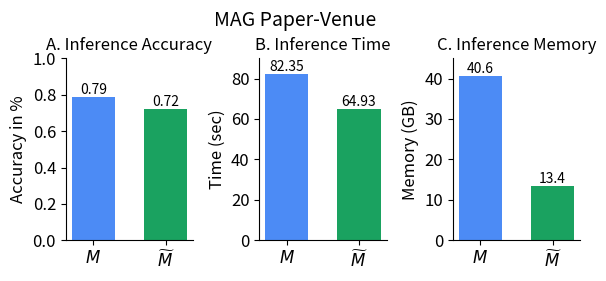

Generate this figure with matplotlib:
import matplotlib.pyplot as plt
import numpy as np

plt.rcParams.update({'font.size': 10})
# Data
models = [r'$M$', r'$\widetilde{M}$']#['KG-TOSA', 'KG-WISE']
test_accuracy = [0.79, 0.72]  # Dummy values for Test Accuracy
kg_tosa_pre_model_inf = [25.91,	19.02,	37.42]  # Teacher, Student
wise_pre_model_inf = [13.35,	4.18,	47.4]# Train, Prune, Re-train
train_memory_gkd = [40.59]  # Dummy values for Train Memory (Non-stacked)
train_memory_gcnp = [13.38]  # Dummy values for Train Memory (Non-stacked)

# Create figure and subplots
fig, axs = plt.subplots(1, 3, figsize=(6, 3))
width = 0.6
fig.suptitle('MAG Paper-Venue', fontsize=14,y =0.92)

# fig.suptitle('KG-TOSA and KG-WISE Comparison ',y=1.05,fontsize=16)
# Test Accuracy Plot
bars = axs[0].bar(models, test_accuracy, width, color=['#4c8bf5', '#1aa260'])
axs[0].set_ylabel('Accuracy in %', fontsize=12)
axs[0].set_title('A. Inference Accuracy', fontsize=12)
axs[0].set_ylim(0, 1)
axs[0].spines['top'].set_visible(False)
axs[0].spines['right'].set_visible(False)
# Add text values on top of bars
for bar in bars:
    yval = bar.get_height()
    axs[0].text(bar.get_x() + bar.get_width()/2, yval , f'{yval:.2f}', ha='center', va='bottom', fontsize=10,)

#F1BB71  #ede658  #4c8bf5   #1aa260
# Training Time Plot (Stacked)
# Calculate total training times
kg_tosa_total_time = np.sum(kg_tosa_pre_model_inf)
wise_total_time = np.sum(wise_pre_model_inf)

# Training Time Plot (Single Bar)
bars_train_time = axs[1].bar(models, [kg_tosa_total_time, wise_total_time], width, color=['#4c8bf5', '#1aa260'])

axs[1].set_ylabel('Time (sec)', fontsize=12)
axs[1].set_title('B. Inference Time', fontsize=12)
axs[1].set_ylim((0, 90))
axs[1].spines['top'].set_visible(False)
axs[1].spines['right'].set_visible(False)
# Add text values on top of bars
for bar in bars_train_time:
    yval = bar.get_height()
    axs[1].text(bar.get_x() + bar.get_width()/2, yval, f'{yval:.2f}', ha='center', va='bottom', fontsize=10)
# Manually add the legend to avoid duplication
# fig.legend([bar1, bar2, bar3],  # Add only the unique bars to the legend
              # ['Pre-Process', 'Model Load', 'Inference'],  # Provide corresponding unique labels
              # loc='upper left', bbox_to_anchor=(0.32, 1.05), ncol=3)

# axs[1].legend(loc='upper left', bbox_to_anchor=(0.8, 1), ncol=1)

# Add text values on top of stacked bars
# For GKD
# total = 0
# for i,b in enumerate([bar1, bar2,bar3]):
#     for bar in b:
#         total +=bar.get_height()
#         if i == 2: 
#             axs[1].text(bar.get_x() + bar.get_width()/2, bar.get_height() + bar.get_y() + 0, 
#                         f'{total:.2f}', ha='center', va='bottom', fontsize=10,)

# # For GCNP
# total = 0
# total_gcnp_height = np.array(wise_pre_model_inf).sum()
# for i,b in enumerate([bar4, bar5, bar6]):
#     for bar in b:
#         total += bar.get_height()
#         if i==2:
#             axs[1].text(bar.get_x() + bar.get_width()/2, bar.get_height() + bar.get_y() + 0, 
#                         f'{total:.2f}', ha='center', va='bottom', fontsize=10,)

# Train Memory Plot (Non-Stacked)
bars_memory_gkd = axs[2].bar(models[0], train_memory_gkd[0], width, label='Train Memory', color='#4c8bf5')
bars_memory_gcnp = axs[2].bar(models[1], train_memory_gcnp[0], width, label='Train Memory', color='#1aa260')

axs[2].set_ylabel('Memory (GB)', fontsize=12)
axs[2].set_title('C. Inference Memory', fontsize=12)
axs[2].set_ylim((0,45))
axs[2].spines['top'].set_visible(False)
axs[2].spines['right'].set_visible(False)
# axs[2].legend(loc='upper left', bbox_to_anchor=(0.8, 1), ncol=1)

# Add text values for non-stacked bars
for b in [bars_memory_gkd, bars_memory_gcnp]:
    for bar in b:
        yval = bar.get_height()
        axs[2].text(bar.get_x() + bar.get_width()/2, yval , f'{yval:.1f}', ha='center', va='bottom', fontsize=10,)

# Formatting
for ax in axs:
    ax.set_xticks(models)
    ax.set_xticklabels(models, fontsize=12)
    ax.tick_params(axis='y', labelsize=12)

# Layout adjustment
plt.tight_layout()

# Show the plot
# plt.show()
plt.savefig('MAG.pdf', dpi=1200, bbox_inches='tight',format='pdf')
plt.show()

